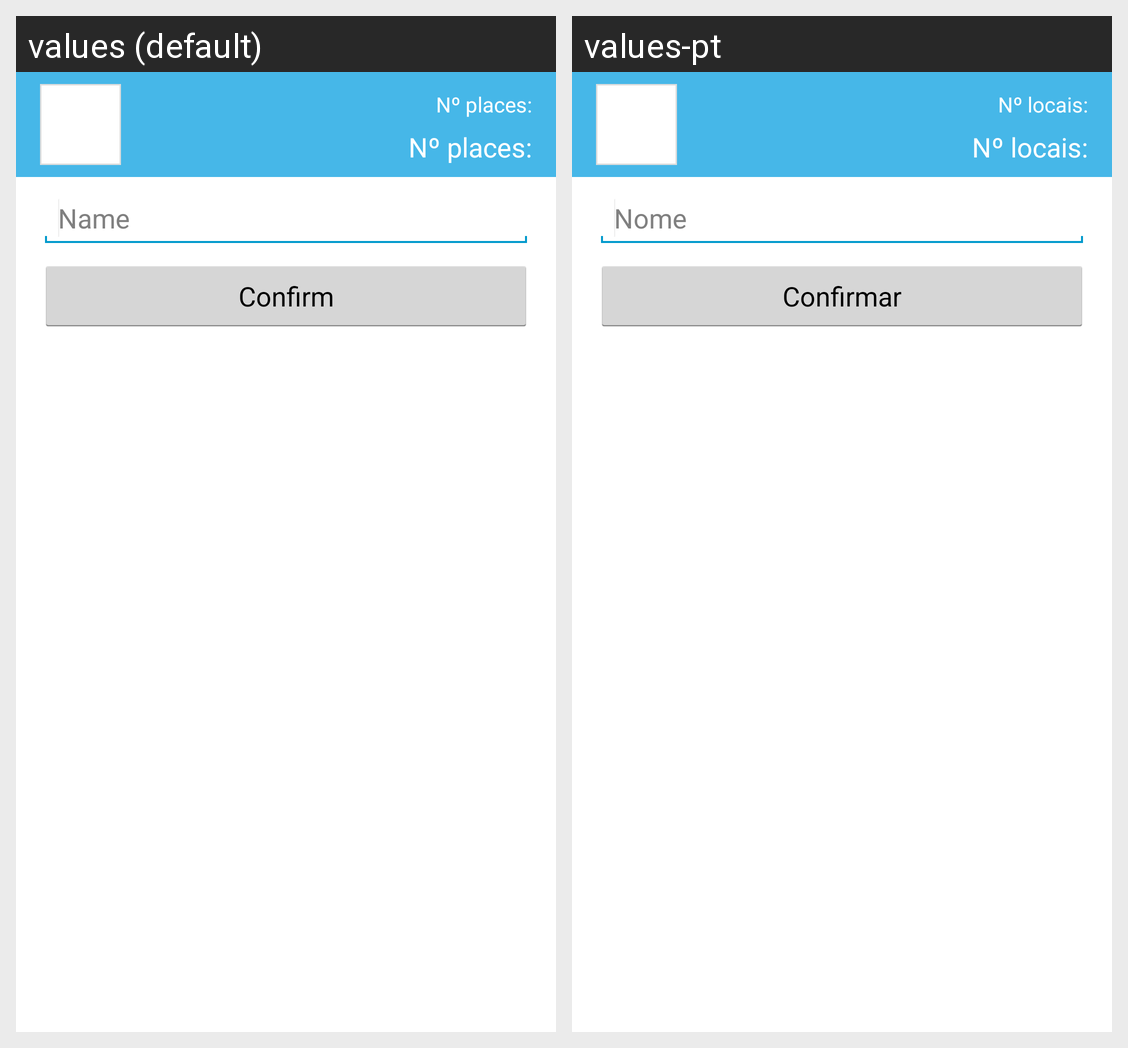

Here is an Android app screen in its default locale and in the app's own translations. Write out the translated-string differences for the strings that appear on this screen.
Android screen res/layout/activity_edit_country.xml rendered under 2 locales, left to right: values (default), values-pt. Device: Nexus 5 (rendered at 1080×1920; each locale shown at half size, 540×960, under a caption strip naming it); theme MyTheme.
Strings drawn on this screen, with the default value and each locale's value (text and hints the layout hard-codes, and strings that could not be matched under every locale, appear in the picture but are not listed):

num_places
  values: Nº places:
  values-pt: Nº locais:

name
  values: Name
  values-pt: Nome

menu_conf
  values: Confirm
  values-pt: Confirmar
